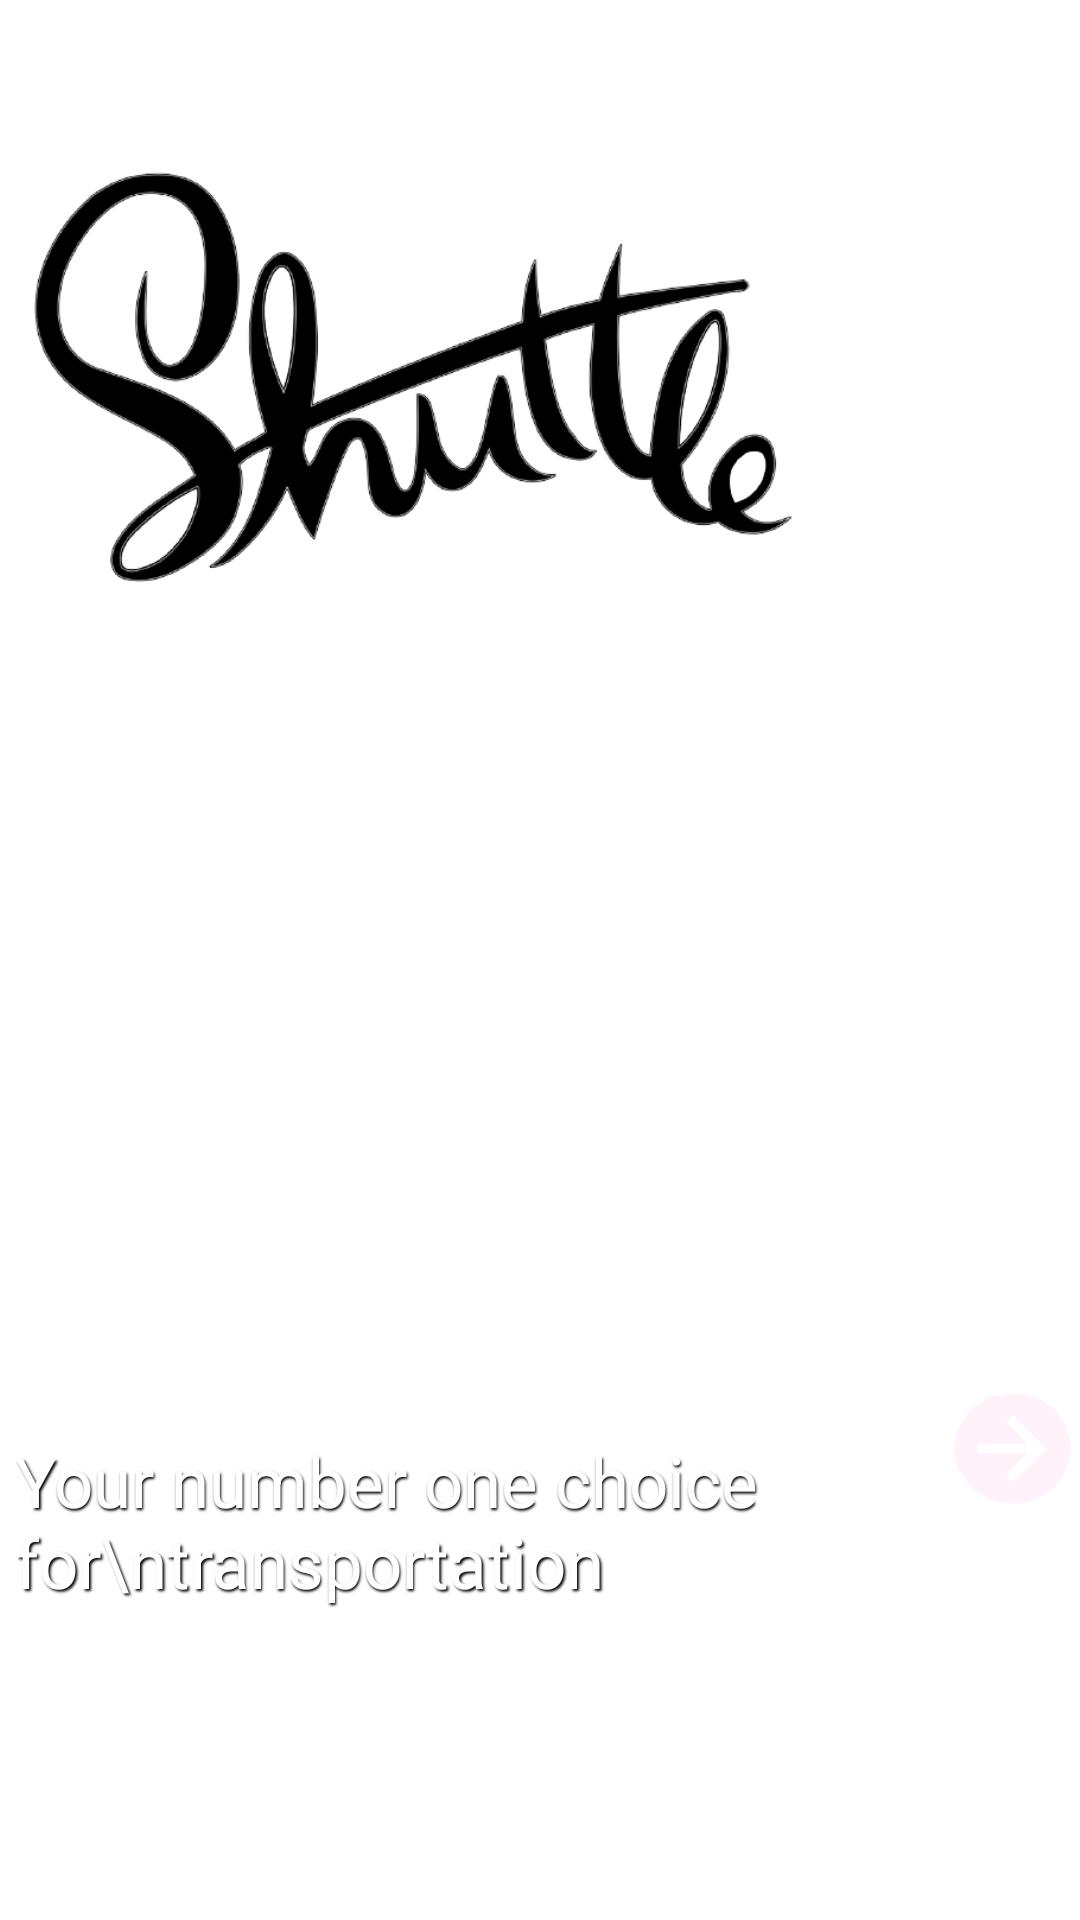

Write the Android layout XML for this screen, with the resource values it uses.
<!-- AndroidManifest.xml: application theme Theme.PPPB51_Tubes02_B_F -->
<!-- res/layout/fragment_home.xml -->
<?xml version="1.0" encoding="utf-8"?>
<RelativeLayout xmlns:android="http://schemas.android.com/apk/res/android"
    android:layout_width="match_parent"
    android:layout_height="match_parent">

    <ImageView
        android:layout_width="match_parent"
        android:layout_height="match_parent"
        android:background="@drawable/background"
        android:alpha="0.9">
    </ImageView>

    <ImageView
        android:id="@+id/logo"
        android:layout_width="260dp"
        android:layout_height="wrap_content"
        android:layout_marginLeft="10dp"
        android:layout_marginTop="50dp"
        android:adjustViewBounds="true"
        android:src="@drawable/logo">
    </ImageView>

    <View
        android:id="@+id/line"
        android:layout_width="210dp"
        android:layout_height="3dp"
        android:layout_marginTop="250dp"
        android:background="@android:color/white"
        android:layout_below="@id/logo"/>

    <TextView
        android:id="@+id/tv_description"
        android:layout_width="wrap_content"
        android:layout_height="wrap_content"
        android:layout_below="@id/line"
        android:layout_marginLeft="5dp"
        android:layout_marginTop="25dp"
        android:shadowColor="#000000"
        android:shadowDx="1.5"
        android:shadowDy="1.5"
        android:shadowRadius="1.6"
        android:text="Your number one choice for\ntransportation"
        android:textColor="@color/white"
        android:textSize="23sp" />

    <ImageView
        android:id="@+id/btn_book_seat"
        android:layout_width="wrap_content"
        android:layout_height="65dp"
        android:adjustViewBounds="true"
        android:src="@drawable/arrow"
        android:layout_below="@id/logo"
        android:layout_marginTop="250dp"
        android:layout_marginLeft="315dp">
    </ImageView>
</RelativeLayout>
<!-- resources referenced by this layout -->
<resources>
  <color name="white">#FFFFFFFF</color>
  <!-- drawable arrow: png bitmap (drawable, 3533 bytes) -->
  <!-- drawable logo: png bitmap (drawable, 74744 bytes) -->
  <style name="Theme.PPPB51_Tubes02_B_F" parent="Theme.MaterialComponents.DayNight.NoActionBar">
          
          <item name="colorPrimary">@color/dark_blue</item>
          <item name="colorPrimaryVariant">@color/purple_700</item>
          <item name="colorOnPrimary">@color/white</item>
          
          <item name="colorSecondary">@color/teal_200</item>
          <item name="colorSecondaryVariant">@color/teal_700</item>
          <item name="colorOnSecondary">@color/black</item>
          
          <item name="android:statusBarColor" tools:targetApi="l">?attr/colorPrimaryVariant</item>
          
      </style>
  <color name="dark_blue">#FF758bd9</color>
  <color name="purple_700">#FF3700B3</color>
  <color name="teal_200">#FF03DAC5</color>
  <color name="teal_700">#FF018786</color>
  <color name="black">#FF000000</color>
</resources>
